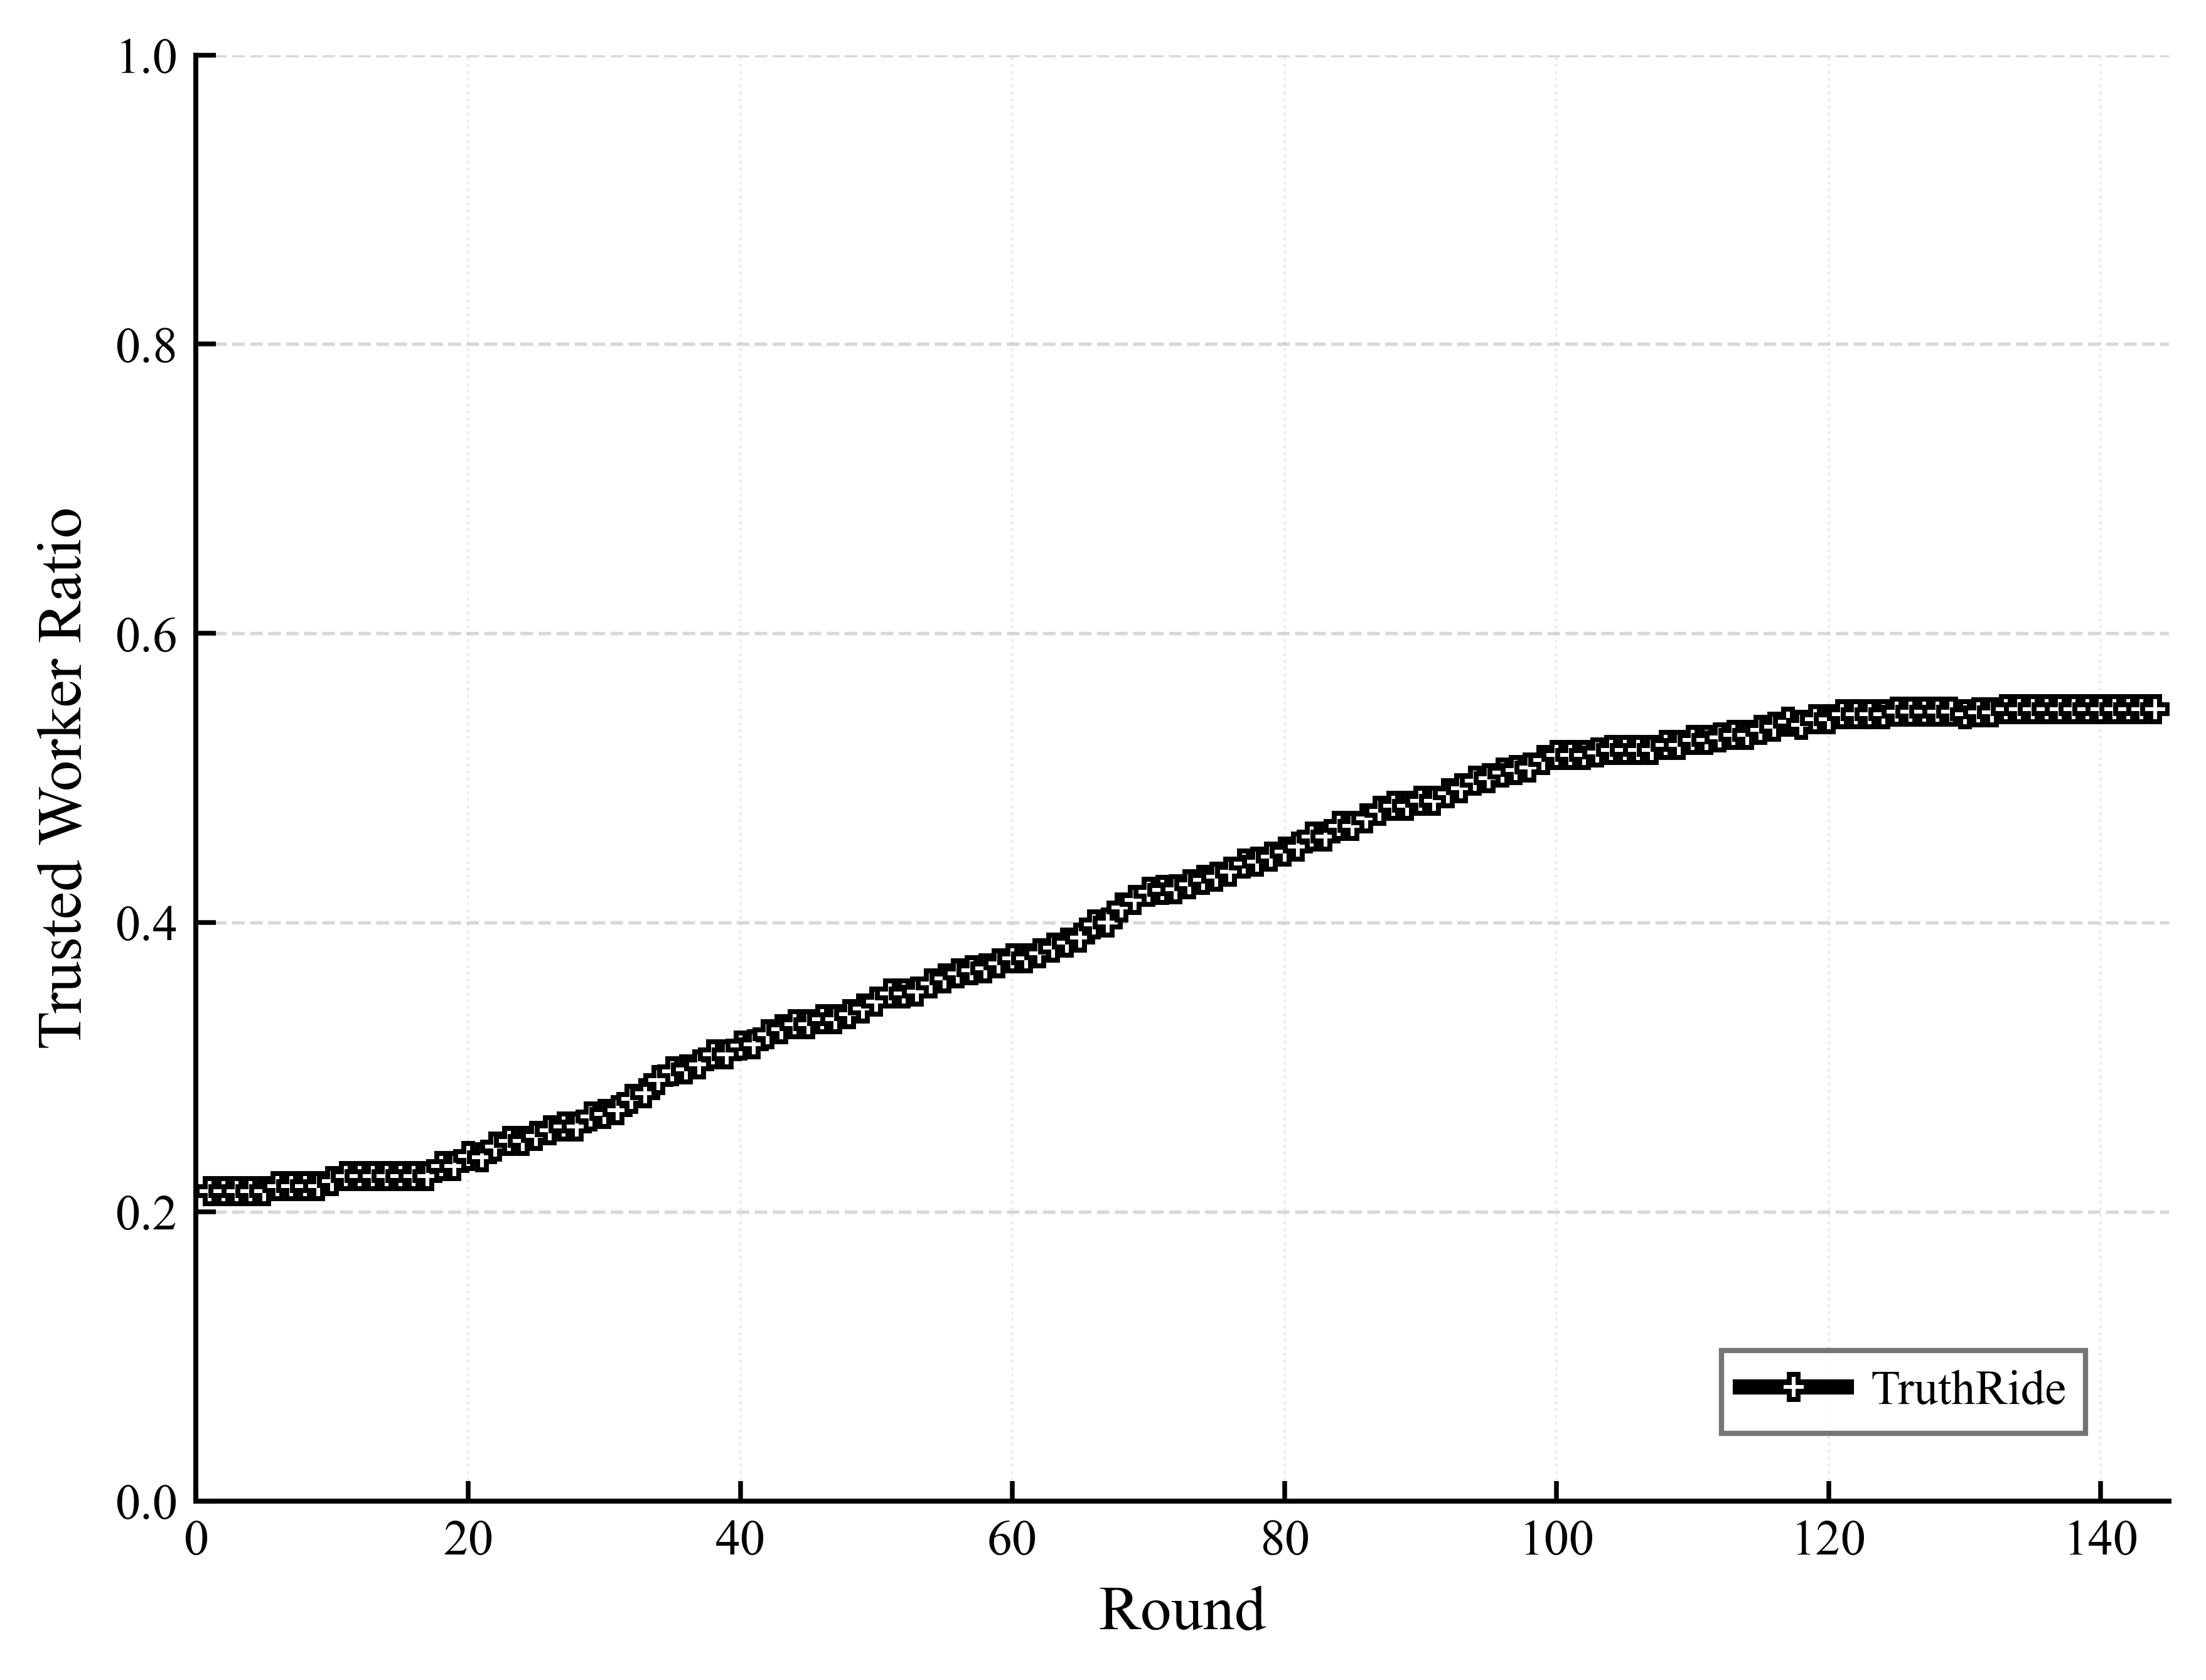

The data file committed next to this chart (first rows):
round, trusted_worker_ratio
1, 0.214
2, 0.214
3, 0.214
4, 0.214
5, 0.214
6, 0.2175
7, 0.2175
8, 0.2175
9, 0.2175
10, 0.2211
11, 0.2246
12, 0.2246
13, 0.2246
14, 0.2246
15, 0.2246
16, 0.2246
17, 0.2246
18, 0.2316
19, 0.2316
20, 0.2386
21, 0.2378
22, 0.2448
23, 0.2491
24, 0.2491
25, 0.2526
26, 0.2561
27, 0.2587
28, 0.2587
29, 0.2657
30, 0.2676
31, 0.2702
32, 0.2782
33, 0.2817
34, 0.2912
35, 0.2972
36, 0.2982
37, 0.3018
38, 0.3088
39, 0.3088
40, 0.3147
41, 0.3158
42, 0.3228
43, 0.3263
44, 0.3298
45, 0.3298
46, 0.3333
47, 0.3333
48, 0.3368
49, 0.3404
50, 0.3451
51, 0.3509
52, 0.3509
53, 0.3521
54, 0.3579
55, 0.3614
56, 0.3649
57, 0.3671
58, 0.3684
59, 0.3719
60, 0.3754
... 84 more rows
